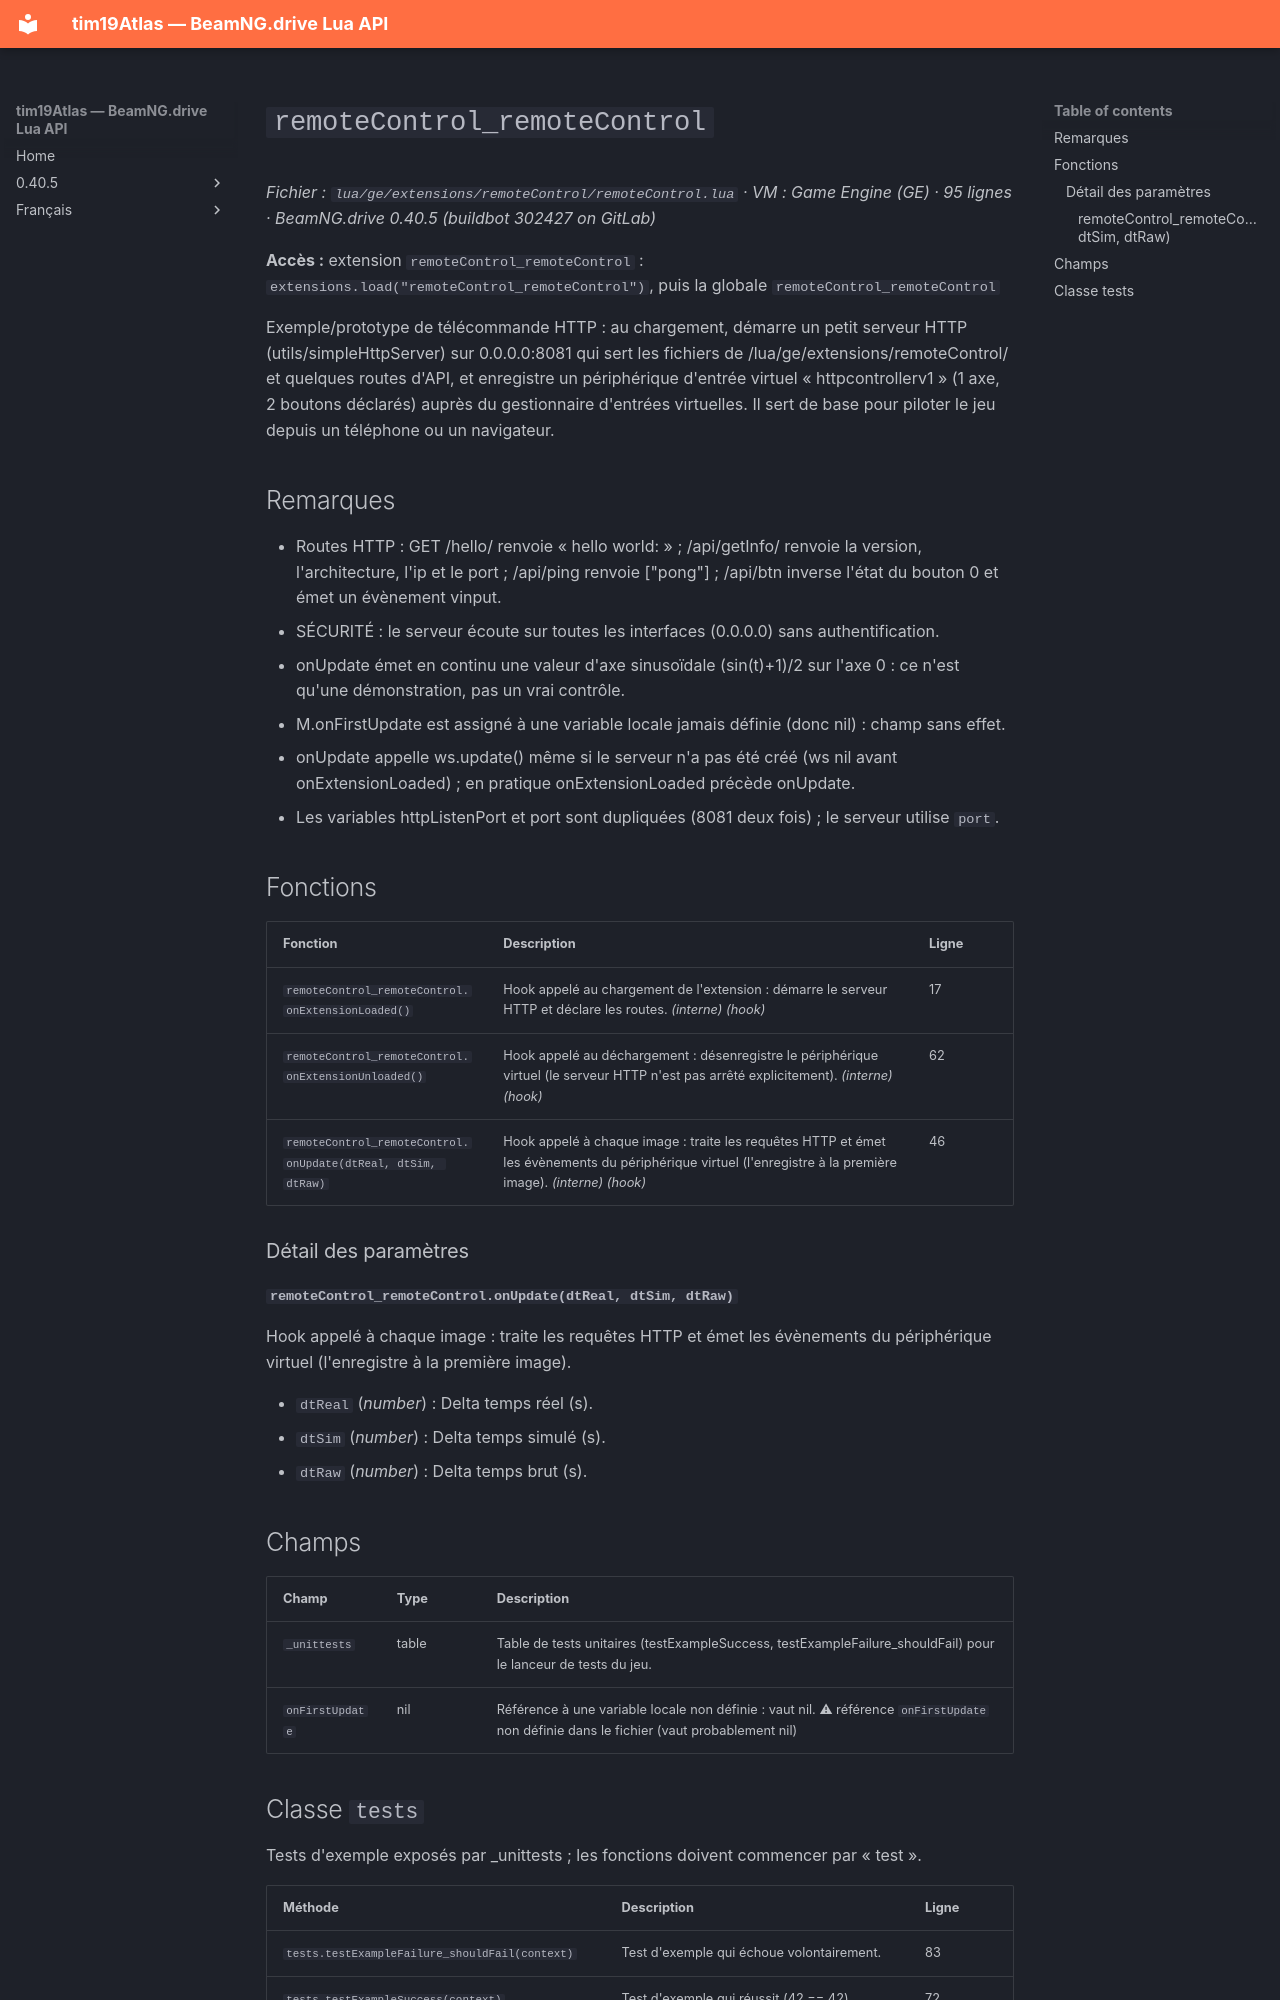

repository: Tim0219800/beamng-lua-atlas · page: fr/0.40.5/ge/extensions/remoteControl/remoteControl.html · generator: mkdocs

# `remoteControl_remoteControl`

*Fichier : `lua/ge/extensions/remoteControl/remoteControl.lua` · VM : Game Engine (GE) · 95 lignes · BeamNG.drive 0.40.5 (buildbot 302427 on GitLab)*

**Accès :** extension `remoteControl_remoteControl` : `extensions.load("remoteControl_remoteControl")`, puis la globale `remoteControl_remoteControl`

Exemple/prototype de télécommande HTTP : au chargement, démarre un petit serveur HTTP (utils/simpleHttpServer) sur 0.0.0.0:8081 qui sert les fichiers de /lua/ge/extensions/remoteControl/ et quelques routes d'API, et enregistre un périphérique d'entrée virtuel « httpcontrollerv1 » (1 axe, 2 boutons déclarés) auprès du gestionnaire d'entrées virtuelles. Il sert de base pour piloter le jeu depuis un téléphone ou un navigateur.

## Remarques

- Routes HTTP : GET /hello/<nombre> renvoie « hello world: <nombre> » ; /api/getInfo/ renvoie la version, l'architecture, l'ip et le port ; /api/ping renvoie ["pong"] ; /api/btn inverse l'état du bouton 0 et émet un évènement vinput.
- SÉCURITÉ : le serveur écoute sur toutes les interfaces (0.0.0.0) sans authentification.
- onUpdate émet en continu une valeur d'axe sinusoïdale (sin(t)+1)/2 sur l'axe 0 : ce n'est qu'une démonstration, pas un vrai contrôle.
- M.onFirstUpdate est assigné à une variable locale jamais définie (donc nil) : champ sans effet.
- onUpdate appelle ws.update() même si le serveur n'a pas été créé (ws nil avant onExtensionLoaded) ; en pratique onExtensionLoaded précède onUpdate.
- Les variables httpListenPort et port sont dupliquées (8081 deux fois) ; le serveur utilise `port`.

## Fonctions

| Fonction | Description | Ligne |
|---|---|---|
| `remoteControl_remoteControl.onExtensionLoaded()` | Hook appelé au chargement de l'extension : démarre le serveur HTTP et déclare les routes. *(interne)* *(hook)* | 17 |
| `remoteControl_remoteControl.onExtensionUnloaded()` | Hook appelé au déchargement : désenregistre le périphérique virtuel (le serveur HTTP n'est pas arrêté explicitement). *(interne)* *(hook)* | 62 |
| `remoteControl_remoteControl.onUpdate(dtReal, dtSim, dtRaw)` | Hook appelé à chaque image : traite les requêtes HTTP et émet les évènements du périphérique virtuel (l'enregistre à la première image). *(interne)* *(hook)* | 46 |

### Détail des paramètres

#### `remoteControl_remoteControl.onUpdate(dtReal, dtSim, dtRaw)`

Hook appelé à chaque image : traite les requêtes HTTP et émet les évènements du périphérique virtuel (l'enregistre à la première image).

- `dtReal` (*number*) : Delta temps réel (s).
- `dtSim` (*number*) : Delta temps simulé (s).
- `dtRaw` (*number*) : Delta temps brut (s).

## Champs

| Champ | Type | Description |
|---|---|---|
| `_unittests` | table | Table de tests unitaires (testExampleSuccess, testExampleFailure_shouldFail) pour le lanceur de tests du jeu. |
| `onFirstUpdate` | nil | Référence à une variable locale non définie : vaut nil. ⚠ référence `onFirstUpdate` non définie dans le fichier (vaut probablement nil) |
